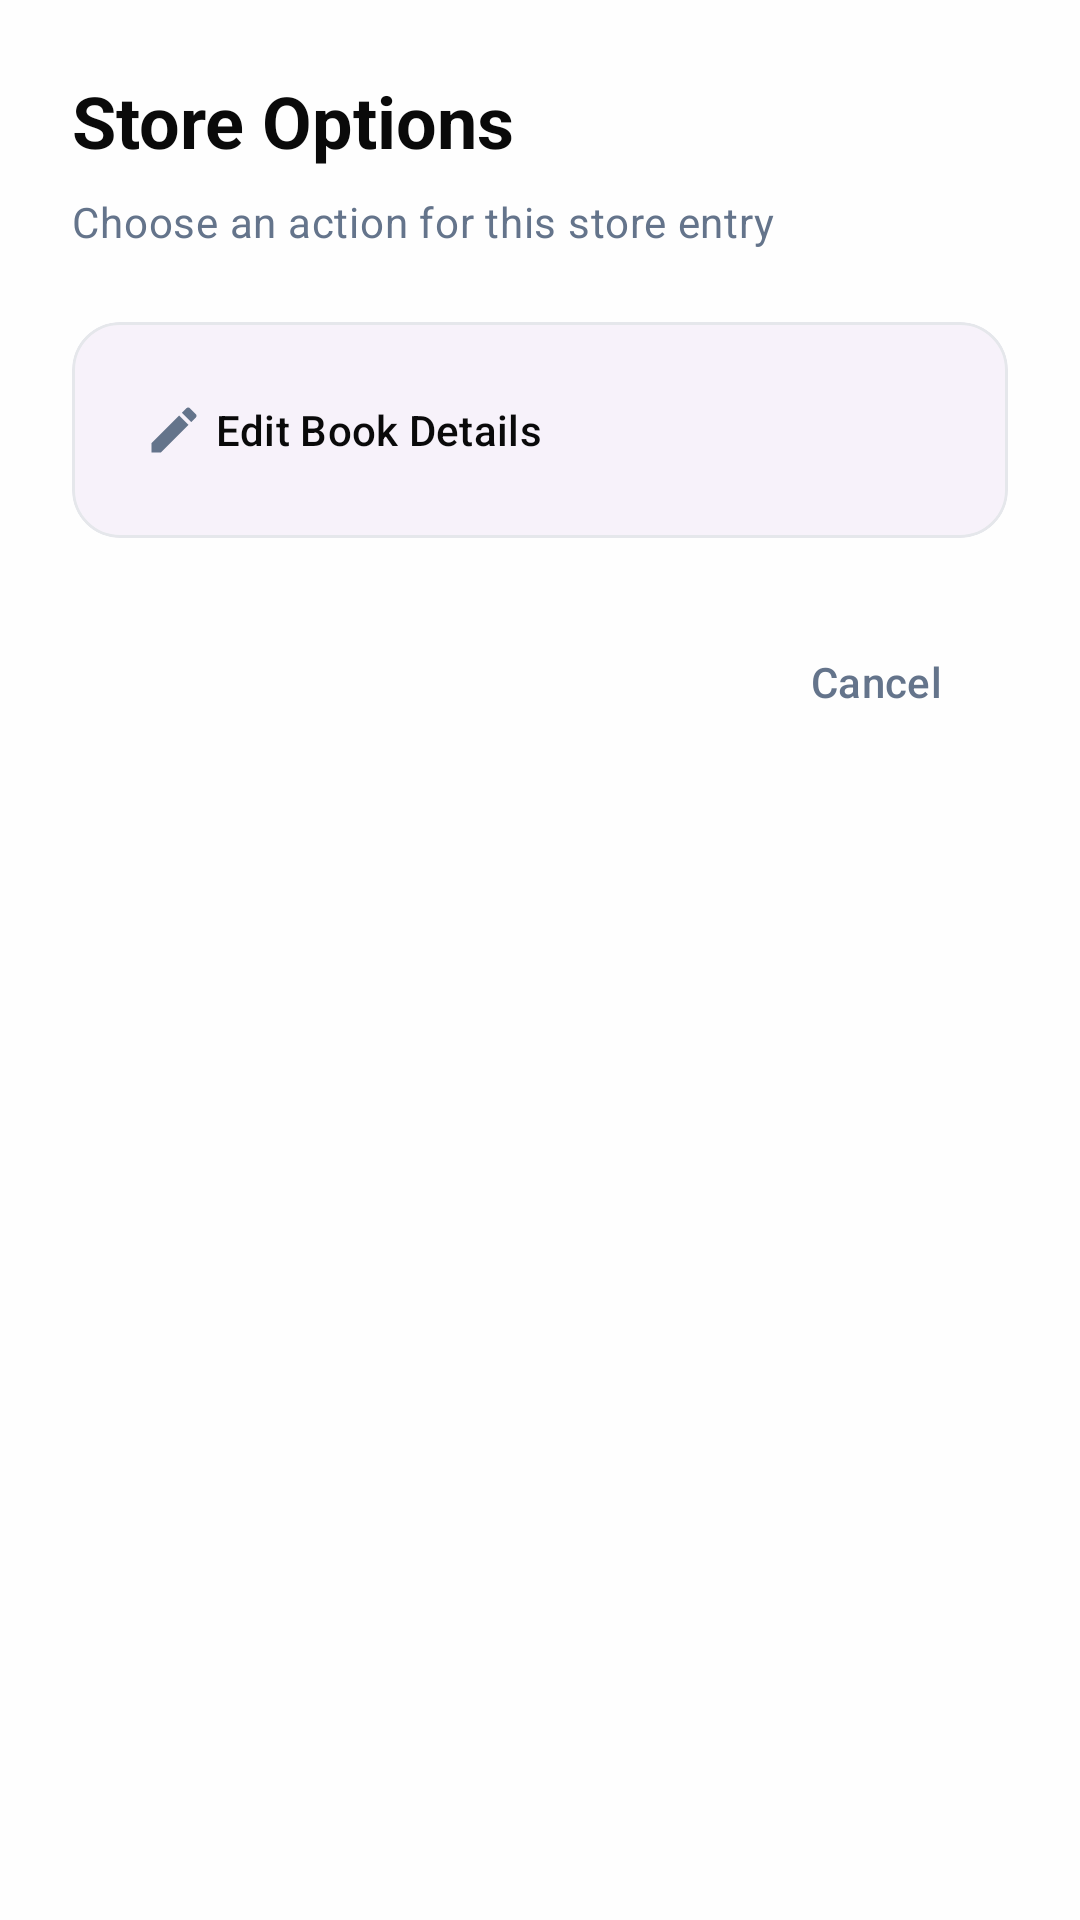

The Android layout XML behind this screen, and the referenced resources:
<!-- AndroidManifest.xml: application theme Theme.BooksIDontNeed -->
<!-- res/layout/dialog_store_options.xml -->
<?xml version="1.0" encoding="utf-8"?>
<LinearLayout xmlns:android="http://schemas.android.com/apk/res/android"
    xmlns:app="http://schemas.android.com/apk/res-auto"
    android:layout_width="match_parent"
    android:layout_height="wrap_content"
    android:orientation="vertical"
    android:padding="24dp"
    android:background="@drawable/dialog_surface_background"
    android:clipToOutline="true">

    
    <TextView
        android:id="@+id/dialogTitle"
        android:layout_width="match_parent"
        android:layout_height="wrap_content"
        android:text="Store Options"
        android:textAppearance="@style/TextAppearance.Material3.HeadlineSmall"
        android:textColor="?attr/colorOnSurface"
        android:textStyle="bold"
        android:layout_marginBottom="8dp" />

    <TextView
        android:id="@+id/dialogSubtitle"
        android:layout_width="match_parent"
        android:layout_height="wrap_content"
        android:text="Choose an action for this store entry"
        android:textAppearance="@style/TextAppearance.Material3.BodyMedium"
        android:textColor="?attr/colorOnSurfaceVariant"
        android:layout_marginBottom="24dp" />

    
    <com.google.android.material.card.MaterialCardView
        android:layout_width="match_parent"
        android:layout_height="wrap_content"
        android:layout_marginBottom="24dp"
        app:cardCornerRadius="16dp"
        app:cardElevation="0dp"
        app:strokeWidth="1dp"
        app:strokeColor="?attr/colorOutlineVariant"
        android:backgroundTint="?attr/colorSurfaceContainerLow">

        <LinearLayout
            android:layout_width="match_parent"
            android:layout_height="wrap_content"
            android:orientation="vertical"
            android:padding="8dp">

            
            <com.google.android.material.button.MaterialButton
                android:id="@+id/editBookButton"
                style="@style/Widget.Material3.Button.TextButton"
                android:layout_width="match_parent"
                android:layout_height="56dp"
                android:text="Edit Book Details"
                android:textAlignment="textStart"
                android:gravity="start|center_vertical"
                android:paddingStart="16dp"
                android:paddingEnd="16dp"
                android:backgroundTint="@android:color/transparent"
                android:textColor="?attr/colorOnSurface"
                app:icon="@drawable/ic_edit"
                app:iconTint="?attr/colorOnSurfaceVariant"
                app:iconSize="20dp"
                app:iconGravity="start" />

            
            <com.google.android.material.button.MaterialButton
                android:id="@+id/deleteStoreButton"
                style="@style/Widget.Material3.Button.TextButton"
                android:layout_width="match_parent"
                android:layout_height="56dp"
                android:text="Delete Store Entry"
                android:textAlignment="textStart"
                android:gravity="start|center_vertical"
                android:paddingStart="16dp"
                android:paddingEnd="16dp"
                android:backgroundTint="@android:color/transparent"
                android:textColor="?attr/colorError"
                app:icon="@drawable/ic_delete"
                app:iconTint="?attr/colorError"
                app:iconSize="20dp"
                app:iconGravity="start"
                android:visibility="gone" />

        </LinearLayout>

    </com.google.android.material.card.MaterialCardView>

    
    <com.google.android.material.button.MaterialButton
        android:id="@+id/cancelButton"
        style="@style/Widget.Material3.Button.TextButton"
        android:layout_width="wrap_content"
        android:layout_height="48dp"
        android:text="Cancel"
        android:textColor="?attr/colorOnSurfaceVariant"
        android:layout_gravity="end" />

</LinearLayout>
<!-- resources referenced by this layout -->
<resources>
  <!-- drawable ic_delete (drawable) -->
  <vector xmlns:android="http://schemas.android.com/apk/res/android"
      android:width="24dp"
      android:height="24dp"
      android:viewportWidth="24"
      android:viewportHeight="24">
      <path
          android:fillColor="@android:color/black"
          android:pathData="M6,19c0,1.1 0.9,2 2,2h8c1.1,0 2,-0.9 2,-2V7H6v12zM19,4h-3.5l-1,-1h-5l-1,1H5v2h14V4z"/>
  </vector>
  <!-- drawable ic_edit (drawable) -->
  <vector xmlns:android="http://schemas.android.com/apk/res/android"
      android:width="24dp"
      android:height="24dp"
      android:viewportWidth="24"
      android:viewportHeight="24">
      <path
          android:fillColor="@android:color/white"
          android:pathData="M3,17.25V21h3.75L17.81,9.94l-3.75,-3.75L3,17.25zM20.71,7.04c0.39,-0.39 0.39,-1.02 0,-1.41l-2.34,-2.34c-0.39,-0.39 -1.02,-0.39 -1.41,0l-1.83,1.83 3.75,3.75 1.83,-1.83z"/>
  </vector>
  <color name="md_theme_light_primary">#0EA5E9</color>
  <color name="md_theme_light_onPrimary">#FFFFFF</color>
  <color name="md_theme_light_primaryContainer">#E0F2FE</color>
  <color name="md_theme_light_onPrimaryContainer">#0C4A6E</color>
  <color name="md_theme_light_secondary">#10B981</color>
  <color name="md_theme_light_onSecondary">#FFFFFF</color>
  <color name="md_theme_light_secondaryContainer">#ECFDF5</color>
  <color name="md_theme_light_onSecondaryContainer">#064E3B</color>
  <color name="md_theme_light_tertiary">#DC2626</color>
  <color name="md_theme_light_onTertiary">#FFFFFF</color>
  <color name="md_theme_light_tertiaryContainer">#FEE2E2</color>
  <color name="md_theme_light_onTertiaryContainer">#7F1D1D</color>
  <color name="md_theme_light_error">#EF4444</color>
  <color name="md_theme_light_onError">#FFFFFF</color>
  <color name="md_theme_light_errorContainer">#FEE2E2</color>
  <color name="md_theme_light_onErrorContainer">#7F1D1D</color>
  <color name="md_theme_light_background">#FEFEFE</color>
  <color name="md_theme_light_onBackground">#0A0A0A</color>
  <color name="md_theme_light_surface">#FFFFFF</color>
  <color name="md_theme_light_onSurface">#0A0A0A</color>
  <color name="md_theme_light_surfaceVariant">#F8FAFC</color>
  <color name="md_theme_light_onSurfaceVariant">#64748B</color>
  <color name="md_theme_light_surfaceContainer">#FAFBFC</color>
  <color name="md_theme_light_surfaceContainerHigh">#F1F5F9</color>
  <color name="md_theme_light_surfaceContainerHighest">#E2E8F0</color>
  <color name="md_theme_light_outline">#D1D5DB</color>
  <color name="md_theme_light_outlineVariant">#E5E7EB</color>
  <color name="price_color">#10B981</color>
  <color name="link_color">#0EA5E9</color>
  <color name="date_text_color">#64748B</color>
  <color name="isbn_color">#64748B</color>
  <style name="ThemeOverlay.BooksIDontNeed.Dialog" parent="ThemeOverlay.Material3.MaterialAlertDialog">
          <item name="android:windowBackground">@android:color/transparent</item>
          <item name="android:backgroundDimAmount">0.48</item>
          <item name="android:windowAnimationStyle">@style/Animation.BooksIDontNeed.Dialog</item>
          <item name="shapeAppearanceOverlay">@style/ShapeAppearance.BooksIDontNeed.Dialog</item>
      </style>
  <style name="Animation.BooksIDontNeed.Dialog" parent="@android:style/Animation.Dialog">
          <item name="android:windowEnterAnimation">@anim/dialog_enter</item>
          <item name="android:windowExitAnimation">@anim/dialog_exit</item>
      </style>
  <style name="ShapeAppearance.BooksIDontNeed.Dialog" parent="">
          <item name="cornerFamily">rounded</item>
          <item name="cornerSize">28dp</item>
      </style>
</resources>
